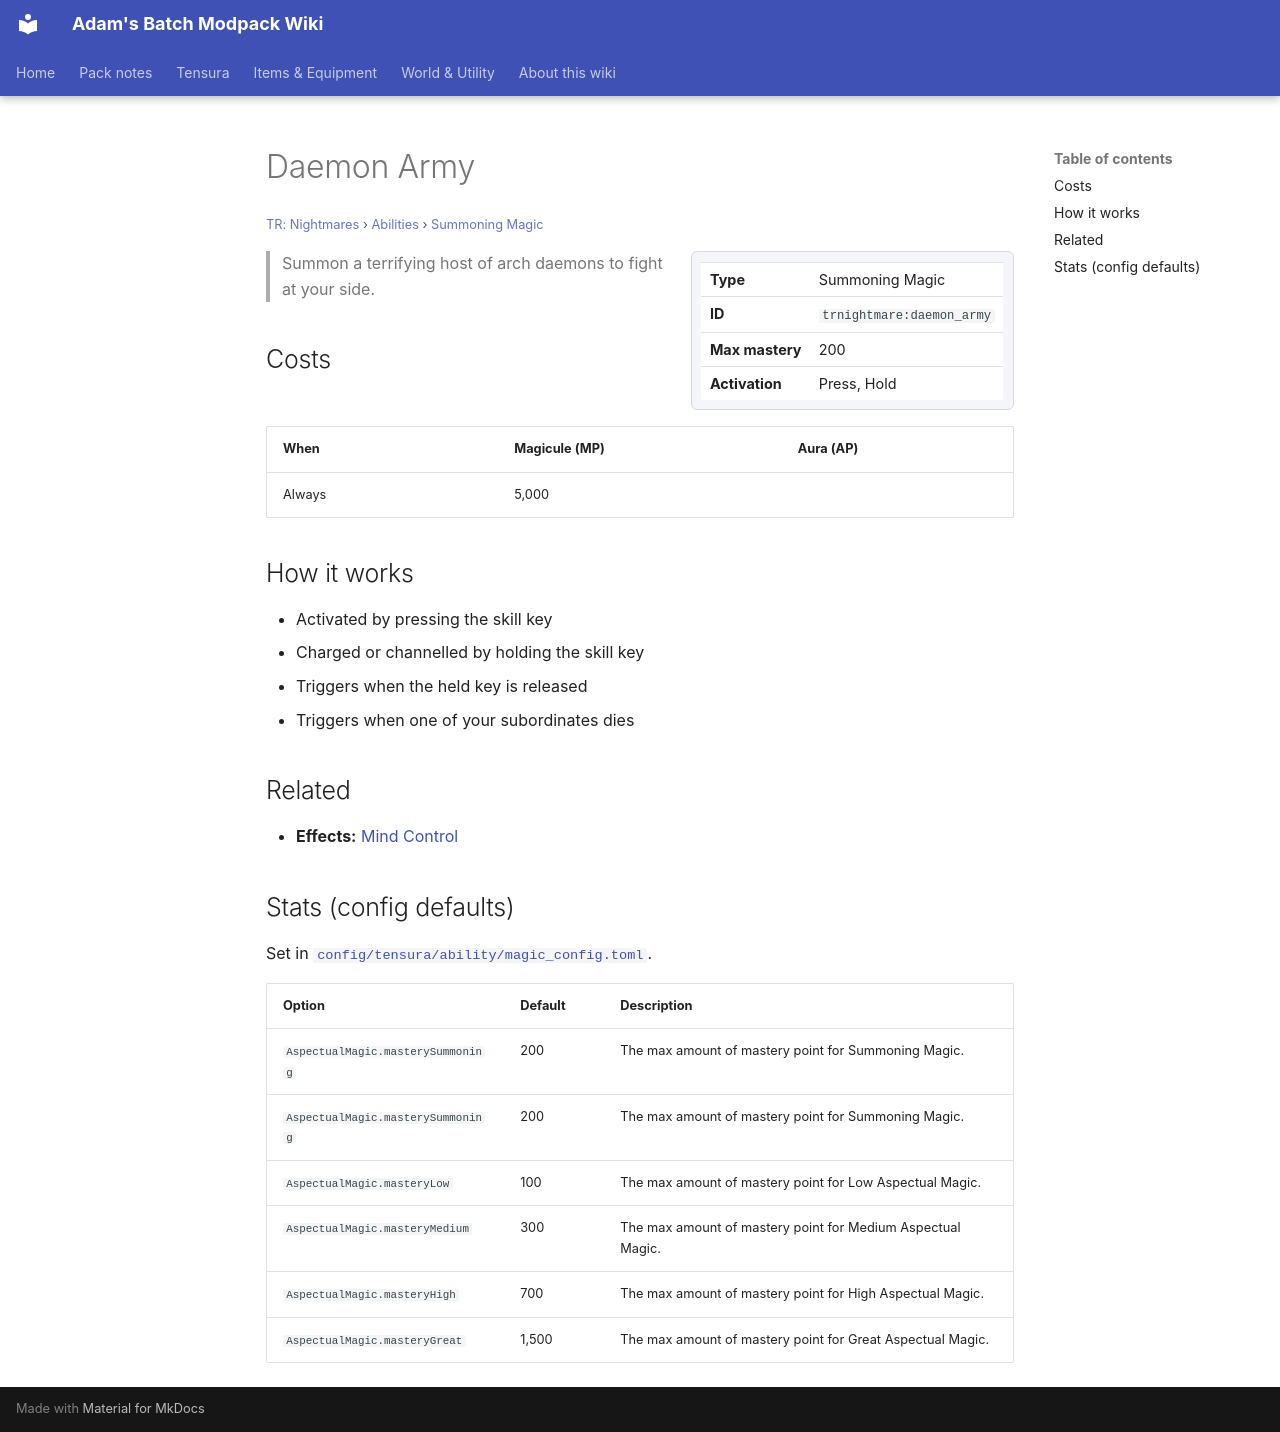

repository: Proteus-Nell/Adams-Batch-MC-Modpack-Wiki · page: tr-nightmares/abilities/summoning-magic/daemon-army/index.html · generator: mkdocs

# Daemon Army

<small>[TR: Nightmares](../../index.md) &rsaquo; [Abilities](../index.md) &rsaquo; [Summoning Magic](index.md)</small>

<div class="infobox" markdown>

| | |
|---|---|
| **Type** | Summoning Magic |
| **ID** | `trnightmare:daemon_army` |
| **Max mastery** | 200 |
| **Activation** | Press, Hold |

</div>

> Summon a terrifying host of arch daemons to fight at your side.

## Costs

| When | Magicule (MP) | Aura (AP) |
|---|---|---|
| Always | 5,000 |  |

## How it works

- Activated by pressing the skill key
- Charged or channelled by holding the skill key
- Triggers when the held key is released
- Triggers when one of your subordinates dies

## Related

- **Effects:** [Mind Control](../../../tensura-reincarnated/effects/mind-control.md)

## Stats (config defaults)

Set in [`config/tensura/ability/magic_config.toml`](../../../tensura-reincarnated/configs/config-tensura-ability-magic-config.md).

| Option | Default | Description |
|---|---|---|
| `AspectualMagic.masterySummoning` | 200 | The max amount of mastery point for Summoning Magic. |
| `AspectualMagic.masterySummoning` | 200 | The max amount of mastery point for Summoning Magic. |
| `AspectualMagic.masteryLow` | 100 | The max amount of mastery point for Low Aspectual Magic. |
| `AspectualMagic.masteryMedium` | 300 | The max amount of mastery point for Medium Aspectual Magic. |
| `AspectualMagic.masteryHigh` | 700 | The max amount of mastery point for High Aspectual Magic. |
| `AspectualMagic.masteryGreat` | 1,500 | The max amount of mastery point for Great Aspectual Magic. |
